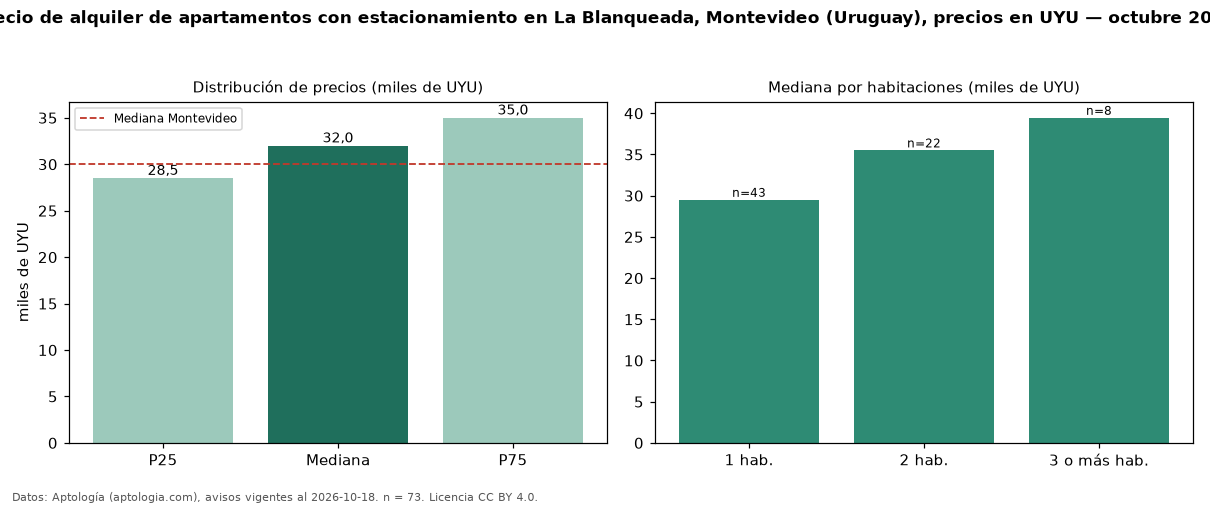

Source data for this figure (header and first rows):
seccion, metrica, valor, moneda, n
filtro, parq1, con estacionamiento, , 73
precio, p25, 28500, UYU, 73
precio, mediana, 32000, UYU, 73
precio, p75, 35000, UYU, 73
precio, minimo, 23500, UYU, 73
precio, maximo, 48000, UYU, 73
m2, mediana_precio_m2, 665.0, UYU, 68
m2, area_mediana_m2, 46.0, m2, 68
admin, mediana_admin_mes, 5000, UYU, 65
banos, mediana_banos, 1.0, , 
parqueadero, pct_con_parqueadero, 100.0, %, 73
habitaciones, 1, 29500, UYU, 43
habitaciones, 2, 35500, UYU, 22
habitaciones, 3+, 39450, UYU, 8
ciudad, mediana_ciudad_referencia, 30000, UYU, 
ciudad, mediana_m2_ciudad, 587, UYU, 
fuente, fecha_datos, 2026-10-18, , 
fuente, atribucion, https://www.aptologia.com/uy/alquiler/mo…, , 
fuente, licencia, CC BY 4.0, , 
